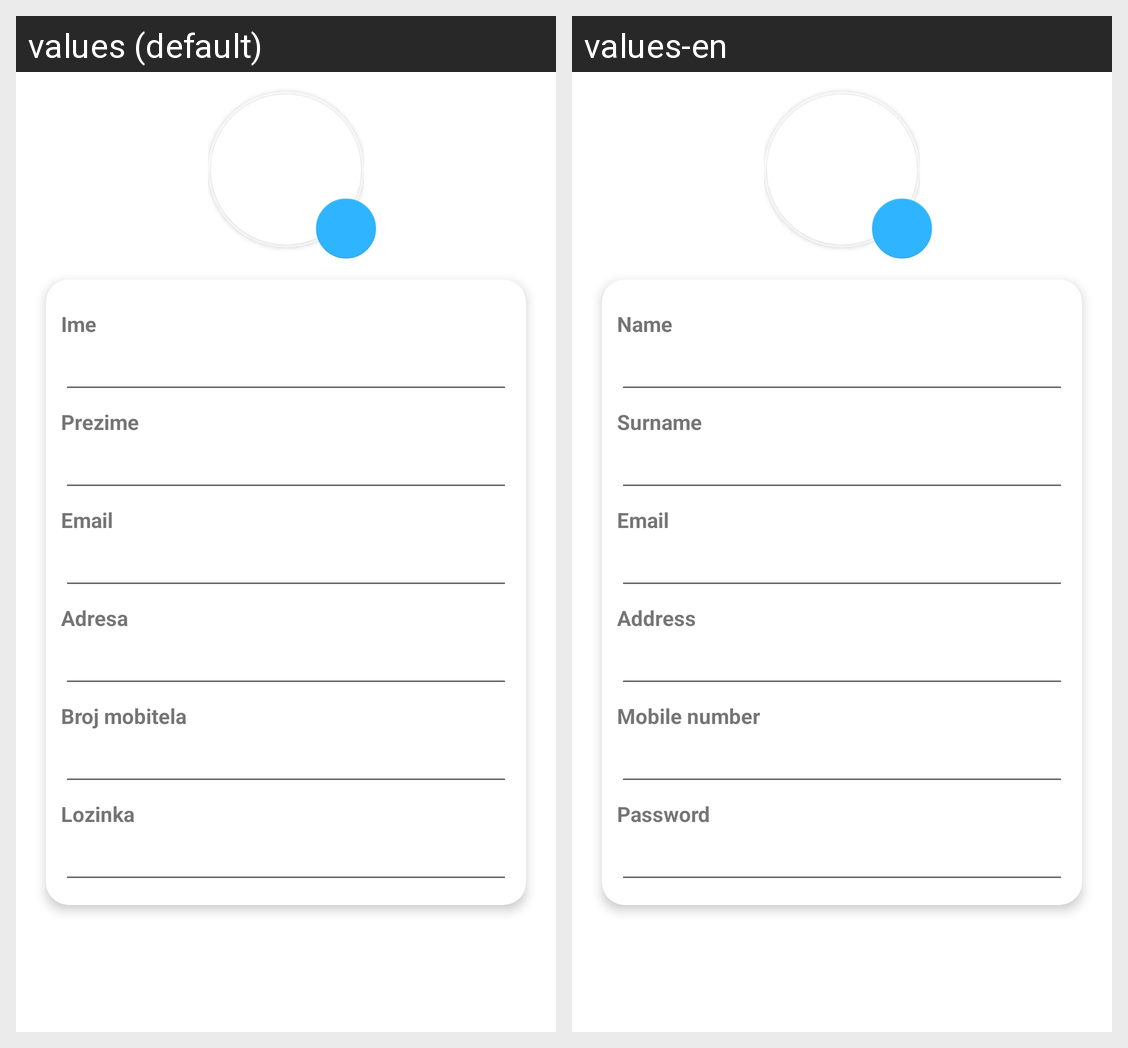

Translations of the strings shown on this Android screen, per locale in the grid:
Android screen res/layout/fragment_edit_profile.xml rendered under 2 locales, left to right: values (default), values-en. Device: Nexus 5 (rendered at 1080×1920; each locale shown at half size, 540×960, under a caption strip naming it); theme Theme.DigitalnaRibarnica.
Strings drawn on this screen, with the default value and each locale's value (text and hints the layout hard-codes, and strings that could not be matched under every locale, appear in the picture but are not listed):

name
  values: Ime
  values-en: Name

surname
  values: Prezime
  values-en: Surname

username
  values: Email
  values-en: Email

adresa
  values: Adresa
  values-en: Address

telefon
  values: Broj mobitela
  values-en: Mobile number

password
  values: Lozinka
  values-en: Password
